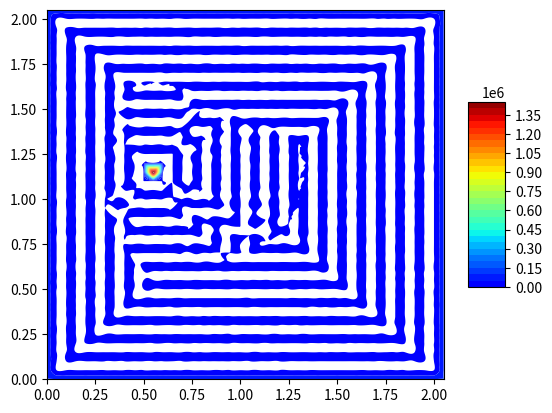

Source code (Python):
#  Можно задавать много точек с источниками и давлениями. Если задавать только давления (граничные условия) то задача устойчива при любых шагах времени и координаты,
# если задавать еще источники, то задача устойчива при каком-то соотношении t_step и hx, Q задается вроде бы в м3/с
import numpy as np
import matplotlib as mpl
import matplotlib.pyplot as plt
from scipy import interpolate
from matplotlib import cm
from mpl_toolkits.mplot3d import Axes3D

perm = 2 * 10 ** (-15)  # м2 проницаемость
mu = 2 * 10 ** (-3)  # Па*с вязкость
fi = 0.2  # пористость
Cf = 10 ** (-9)  # сжимаемость флюида
Cr = 5 * 10 ** (-10)  # сжимаемость скелета
k = mu*fi*(Cf+Cr)/perm

hx = 0.05
hy = 0.05

t_step = 0.005
T_exp = 10
Lx = 2
Ly = 2

Courant_number = t_step/k/hx**2 + t_step/k/hy**2
print(Courant_number)

N = int(Lx/hx) # количество ячеек вдоль оси х
M = int(Ly/hy)
#wells_with_Q = {(int(0.430/hx),int(0.430/hy)): -0.000003}
wells_with_Q = {}
#wells_with_Q = {(int(0.309/hx),int(0.309/hy)): -0.00001, (int(0.309/hx), int(0.551/hy)): -0.00001, (int(0.551/hx),int(0.309/hy)): -0.00001}
wells_coord = [(round(0.5/hx), round(1.1489/hy))]
P_well = [1450000]
print(wells_coord)

CP_dict = {}  # словарь, в котором ключами являются координаты точек с давлениями, а значения - значения этих давлений

for i in range(len(wells_coord)):
    CP_dict[wells_coord[i]] = P_well[i]

Pres = 1*10**5 # давление в пласте
Pbound = 1*10**5 #  давление на границе\

Pres_distrib = np.ones((N + 2, M + 2)) * Pres
P_add_hor = np.ones((N, 1)) * Pres
P_add_vert = np.ones((1, M + 2)) * Pres


def PorePressure_in_Time(Pres_distrib):

    A = np.zeros((N, N))
    B = np.zeros((N * M, 1))


    for n in range(1, N-1):
        A[n][n-1] = 1/hx**2
        A[n][n] = (-2/hx**2 - k/t_step - 2/hy**2)
        A[n][n+1] = 1/hx**2

    A[0][0] = (-2/hx**2 - k/t_step - 2/hy**2)
    A[0][1] = 1/hx**2
    A[N-1][N-1] = A[0][0]
    A[N-1][N-2] = A[0][1]

    A_sym = np.zeros((N, N))
    for n in range(0, N):
        A_sym[n][n] = 1/hy**2

    A_line_1 = np.hstack((A, A_sym, np.zeros((N, N * M - 3 * N)), A_sym))
    A_full = A_line_1.copy()

    for m in range(1, M - 1):
        A_line = np.hstack(
            (np.zeros((N, N * (m - 1))), A_sym, A, A_sym, np.zeros((N, N * M - (3 + (m - 1)) * N))))
        A_full = np.vstack((A_full, A_line))

    A_line_end = np.hstack((A_sym, np.zeros((N, N * M - 3 * N)), A_sym, A))
    A_full = np.vstack((A_full, A_line_end))

    j = 0
    for m in range(M):
        for n in range(N):
            if n == 0:
                # print(j, n, m)
                B[j][0] = -1/t_step * Pres_distrib[n][m]
            else:
                B[j][0] = -1/t_step * Pres_distrib[n][m]
            j += 1

    wells_coord.sort()
    wells_coord_reverse = wells_coord[:: -1]
    for well_coord_couple in wells_coord_reverse:
        A_well_column = A_full[:][(well_coord_couple[1] - 1) * N + well_coord_couple[0]]
        for cell_number in range(len(A_well_column)):
            if A_well_column[cell_number] != 0:
                B[cell_number] = B[cell_number] - A_well_column[cell_number] * CP_dict[well_coord_couple]
        A_full = np.delete(A_full, (well_coord_couple[1] - 1) * N + well_coord_couple[0], axis=0)
        A_full = np.delete(A_full,
                           (well_coord_couple[1] - 1) * N + well_coord_couple[0], axis=1)
        B = np.delete(B, (well_coord_couple[1] - 1) * N + well_coord_couple[0], axis=0)

    # print(np.shape(A_full), np.shape(B))
    P_new = np.linalg.solve(A_full, B)
    print(min(P_new), max(P_new))
    for well_coord_couple in wells_coord_reverse:
        P_new = np.insert(P_new, (well_coord_couple[1] - 1) * N + well_coord_couple[0],
                          CP_dict[well_coord_couple])
    # print(N_r, M_fi, N_r_oil, np.shape(P_new))
    P_new = P_new.reshape(N * M, 1)
    Pres_end = np.zeros((N, M))
    j = 0
    for m in range(M):
        for n in range(N):
            Pres_end[n][m] = P_new[j][0]
            j += 1

                    # for coord_key in wells_with_Q:
        #     if (n,m) == coord_key:
        #         B[n-1][0] = -V*beta/t_step*Pres_distrib[n][m]- alpha*coeff_1*(Pres_distrib[n][m-1] - 2*Pres_distrib[n][m] + Pres_distrib[n][m+1]) + wells_with_Q[coord_key]


    print(np.shape(Pres_end), np.shape(P_add_hor))
    #P_total = np.hstack((P_total,P_new))


    P_total = np.hstack((P_add_hor, Pres_end, P_add_hor))
    P_total = np.vstack((P_add_vert, P_total, P_add_vert))
    #print(np.shape(P_total))

    Pres_end = np.array(P_total.copy())

    return Pres_end


#----------------------------------------------------------------------------
for t in range(T_exp):
    print(t)
    Pres_distrib = PorePressure_in_Time(Pres_distrib)
    print(min(Pres_distrib.flat), max(Pres_distrib.flat))

X = np.zeros((N+2,M+2))
Y = np.zeros((N+2, M+2))
for m in range(M+2):
    for n in range(N+2):
        X[n][m] = n*hx
        Y[n][m] = m*hy

X_list = [i for i in X.flat]
Y_list = [j for j in Y.flat]
P_list = [k for k in Pres_distrib.flat]


CP_list = zip(X_list, Y_list, P_list)

if __name__ == '__main__':
    print(min(P_list), max(P_list))

    xi = np.linspace(min(X_list),max(X_list), 700)
    yi = np.linspace(min(Y_list), max(Y_list), 700)
    xig, yig = np.meshgrid(xi, yi)
    Pi = interpolate.griddata((X_list,Y_list), P_list, (xig, yig), method='cubic')

    levels = list(range(0,1500000,50000))
    fig = plt.figure()
    surf = plt.contourf(xig, yig, Pi, cmap=cm.jet, antialiased=True, vmin=np.nanmin(Pi), vmax=np.nanmax(Pi),linewidth=0.2, levels=levels)
    #ax = fig.gca(projection='3d')

    #surf = ax.plot_surface(xig, yig, Pi, cmap=cm.jet, antialiased=True, vmin=np.nanmin(Pi), vmax=np.nanmax(Pi), linewidth=0.2)
    fig.colorbar(surf, shrink=0.5, aspect=5)

    plt.show()
